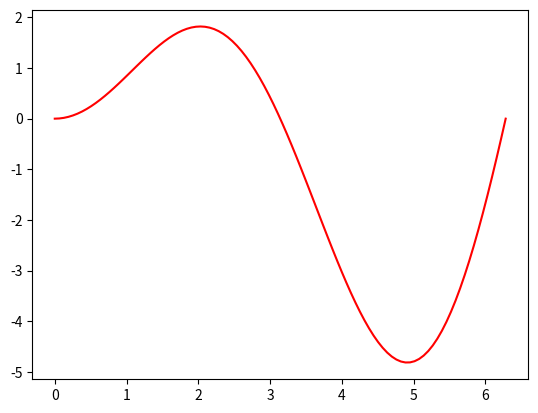

Recreate this plot in Python. (Note: this script raises an exception after producing the figure.)
import matplotlib.pyplot as plt
import numpy as np
import scipy.integrate as si
import scipy.misc as sc
import scipy.interpolate as interp


# V12

def main():
    task1_2()


def gen_np_arr(arr: list) -> np.ndarray:
    return np.array(arr, dtype=np.float64)


def make_round(arr: list, sign: int) -> list:
    temp_list = []
    for a in arr:
        temp_list.append(round(a, sign))
    return temp_list


def task1_1():
    x = gen_np_arr([1.0, 1.5, 2.0, 2.5])
    y = gen_np_arr([0.43, 0.28, 0.16, 0.76])
    c = gen_np_arr([1.45, 1.68, 2.1])
    fx3 = interp.interp1d(x, y, 3)
    fx2 = interp.interp1d(x, y, 2)
    fx1 = interp.interp1d(x, y, 1)
    h = 0.16

    d_left3 = []
    d_right3 = []
    d_cent3 = []
    dd_cent3 = []

    d_left2 = []
    d_right2 = []
    d_cent2 = []
    dd_cent2 = []

    d_left1 = []
    d_right1 = []
    d_cent1 = []
    dd_cent1 = []
    for i in range(len(c)):
        d_left3.append((fx3(c[i]) - fx3(c[i] - h)) / h)
        d_right3.append((fx3(c[i] + h) - fx3(c[i])) / h)
        d_cent3.append((fx3(c[i] + h) - (fx3(c[i] - h))) / 2 / h)
        dd_cent3.append((fx3(c[i] - h) - 2 * fx3(c[i]) + fx3(c[i] + h)) / h ** 2)

        d_left2.append((fx2(c[i]) - fx2(c[i] - h)) / h)
        d_right2.append((fx2(c[i] + h) - fx2(c[i])) / h)
        d_cent2.append((fx2(c[i] + h) - (fx2(c[i] - h))) / 2 / h)
        dd_cent2.append((fx2(c[i] - h) - 2 * fx2(c[i]) + fx2(c[i] + h)) / h ** 2)

        d_left1.append((fx1(c[i]) - fx1(c[i] - h)) / h)
        d_right1.append((fx1(c[i] + h) - fx1(c[i])) / h)
        d_cent1.append((fx1(c[i] + h) - (fx1(c[i] - h))) / 2 / h)
        dd_cent1.append((fx1(c[i] - h) - 2 * fx1(c[i]) + fx1(c[i] + h)) / h ** 2)

    d_left1 = make_round(d_left1, 5)
    d_right1 = make_round(d_right1, 5)
    d_cent1 = make_round(d_cent1, 5)
    dd_cent1 = make_round(dd_cent1, 5)

    d_left2 = make_round(d_left2, 5)
    d_right2 = make_round(d_right2, 5)
    d_cent2 = make_round(d_cent2, 5)
    dd_cent2 = make_round(dd_cent2, 5)

    d_left3 = make_round(d_left3, 5)
    d_right3 = make_round(d_right3, 5)
    d_cent3 = make_round(d_cent3, 5)
    dd_cent3 = make_round(dd_cent3, 5)

    print(f'{d_left1=}, {d_right1=}, {d_cent1=}, {dd_cent1=}')
    print(f'{d_left2=}, {d_right2=}, {d_cent2=}, {dd_cent2=}')
    print(f'{d_left3=}, {d_right3=}, {d_cent3=}, {dd_cent3=}')


def task1_2():
    def f(x):
        return np.sin(x) * x

    def d_right(x, h):
        return (f(x + h) - f(x)) / h

    def d_cent(x, h):
        return (f(x + h) - f(x - h)) / 2 / h

    def dd_cent(x, h):
        return (f(x - h) - 2 * f(x) + f(x + h)) / (h ** 2)

    a = 0
    b = 2 * 3.1415926
    h = [0.5, 0.1, 0.01]
    for i in range(len(h)):
        print(f'Error f\'(x)({h[i]=}, right) = {round(h[i] / 2, 8)}')
        print(f'Error f\'(x)({h[i]=}, central) = {round(h[i]**2 / 6, 8)}')
        print(f'Error f\'\'(x)({h[i]=}) = {round(h[i]**2 / 12, 8)}')

        fig, ax = plt.subplots()
        fig_err, ax_err = plt.subplots()
        x = np.linspace(a, b, 100)
        ax.plot(x, f(x), '-r', label='f(x)')
        ax.plot(x, sc.derivative(f, x, dx=1e-6), '-c', label='f\'(x)')
        ax.plot(x, sc.derivative(f, x, n=2, dx=1e-6), '-y', label='f\'\'(x)', lw=4)
        ax.plot(x, d_right(x, h[i]), '-g', label='f\'(x) (r)', lw=4)
        ax.plot(x, d_cent(x, h[i]), '-b', label='f\'(x) (c)', lw=1)
        ax.plot(x, dd_cent(x, h[i]), '-k', label='f\'\'(x) (c)', lw=1)
        ax.set_title(f'Derivations, {h[i]=}')
        ax.set_xlabel("x")
        ax.set_ylabel("y")
        ax.legend()
        ax.grid()

        ax_err.plot(x, x - x, '-r', label='0', lw=4)
        ax_err.plot(x, abs(sc.derivative(f, x, dx=1e-6) - d_right(x, h[i])), '--g', label='f\'(x)(r)', lw=2)
        ax_err.plot(x, abs(sc.derivative(f, x, dx=1e-6) - d_cent(x, h[i])), '--b', label='f\'(x)(c)', lw=2)
        ax_err.plot(x, abs(sc.derivative(f, x, n=2, dx=1e-6) - dd_cent(x, h[i])), '--y', label='f\'\'(x)', lw=2)
        ax_err.set_title(f'Derivations error, {h[i]=}')
        ax_err.set_xlabel("x")
        ax_err.set_ylabel("y")
        ax_err.legend()
        ax_err.grid()
    plt.show()


def task2_1():
    def f(x):
        return 2 ** x

    def pr(f, a, b, n):
        res = 0
        h = (b - a) / n
        for i in range(n):
            res += f(a + h * (i + 0.5))
        return res * h

    a = 0
    b = 5
    n = [1, 2, 4, 10, 50, 100]
    stand = (2 ** b - 2 ** a) / np.log(2)
    for i in range(len(n)):
        x = np.linspace(a, b, n[i])
        simp = si.simps(f(x), x)
        trapz = si.trapz(f(x), x)
        pryam = pr(f, a, b, n[i])

        print(f'{n[i]=}')
        print(f'{round(simp, 6)=}')
        print(f'{round(trapz, 6)=}')
        print(f'{round(pryam, 6)=}')
        print(f'{round(stand, 6)=}')


def task2_2():
    def f(x):
        return x * np.sin(x ** 3)

    def my_simp(f, a, b, eps):
        h = eps ** 0.85
        n = (b - a) / h
        n = int(n) + 1
        x = np.linspace(a, b, n)
        y = f(x)
        return h * (y[0] + y[-1] + 4 * (sum(y[i] for i in range(1, n, 2))) \
                    + 2 * (sum(y[i] for i in range(2, n - 1, 2)))) / 3

    a = 0
    b = 3.1415926 / 3
    eps = 1e-8
    sign = 8
    print("simpson: " + str(round(my_simp(f, a, b, eps), sign)))
    print("standart: " + str(round(si.quad(f, a, b)[0], sign)))


def task2_3():
    x = []
    y = []
    with open("integral.txt") as f:
        line = f.readline()
        while line:
            xx, yy = map(float, line.split())
            x.append(xx)
            y.append(yy)
            line = f.readline()

    for i in range(len(x) - 1):
        for j in range(i, len(x)):
            if x[i] > x[i + 1]:
                x[i], x[i + 1] = x[i + 1], x[i]
                y[i], y[i + 1] = y[i + 1], y[i]

    plt.plot(x, y)
    plt.plot(x, y, '.r', ms="10")
    plt.vlines(x[0], 0, y[0])
    plt.vlines(x[-1], 0, y[-1])
    plt.hlines(0, x[0], x[-1])
    plt.grid()
    plt.show()
    trapz = si.trapz(x, y)
    print(round(trapz, 8))


if __name__ == '__main__':
    main()
